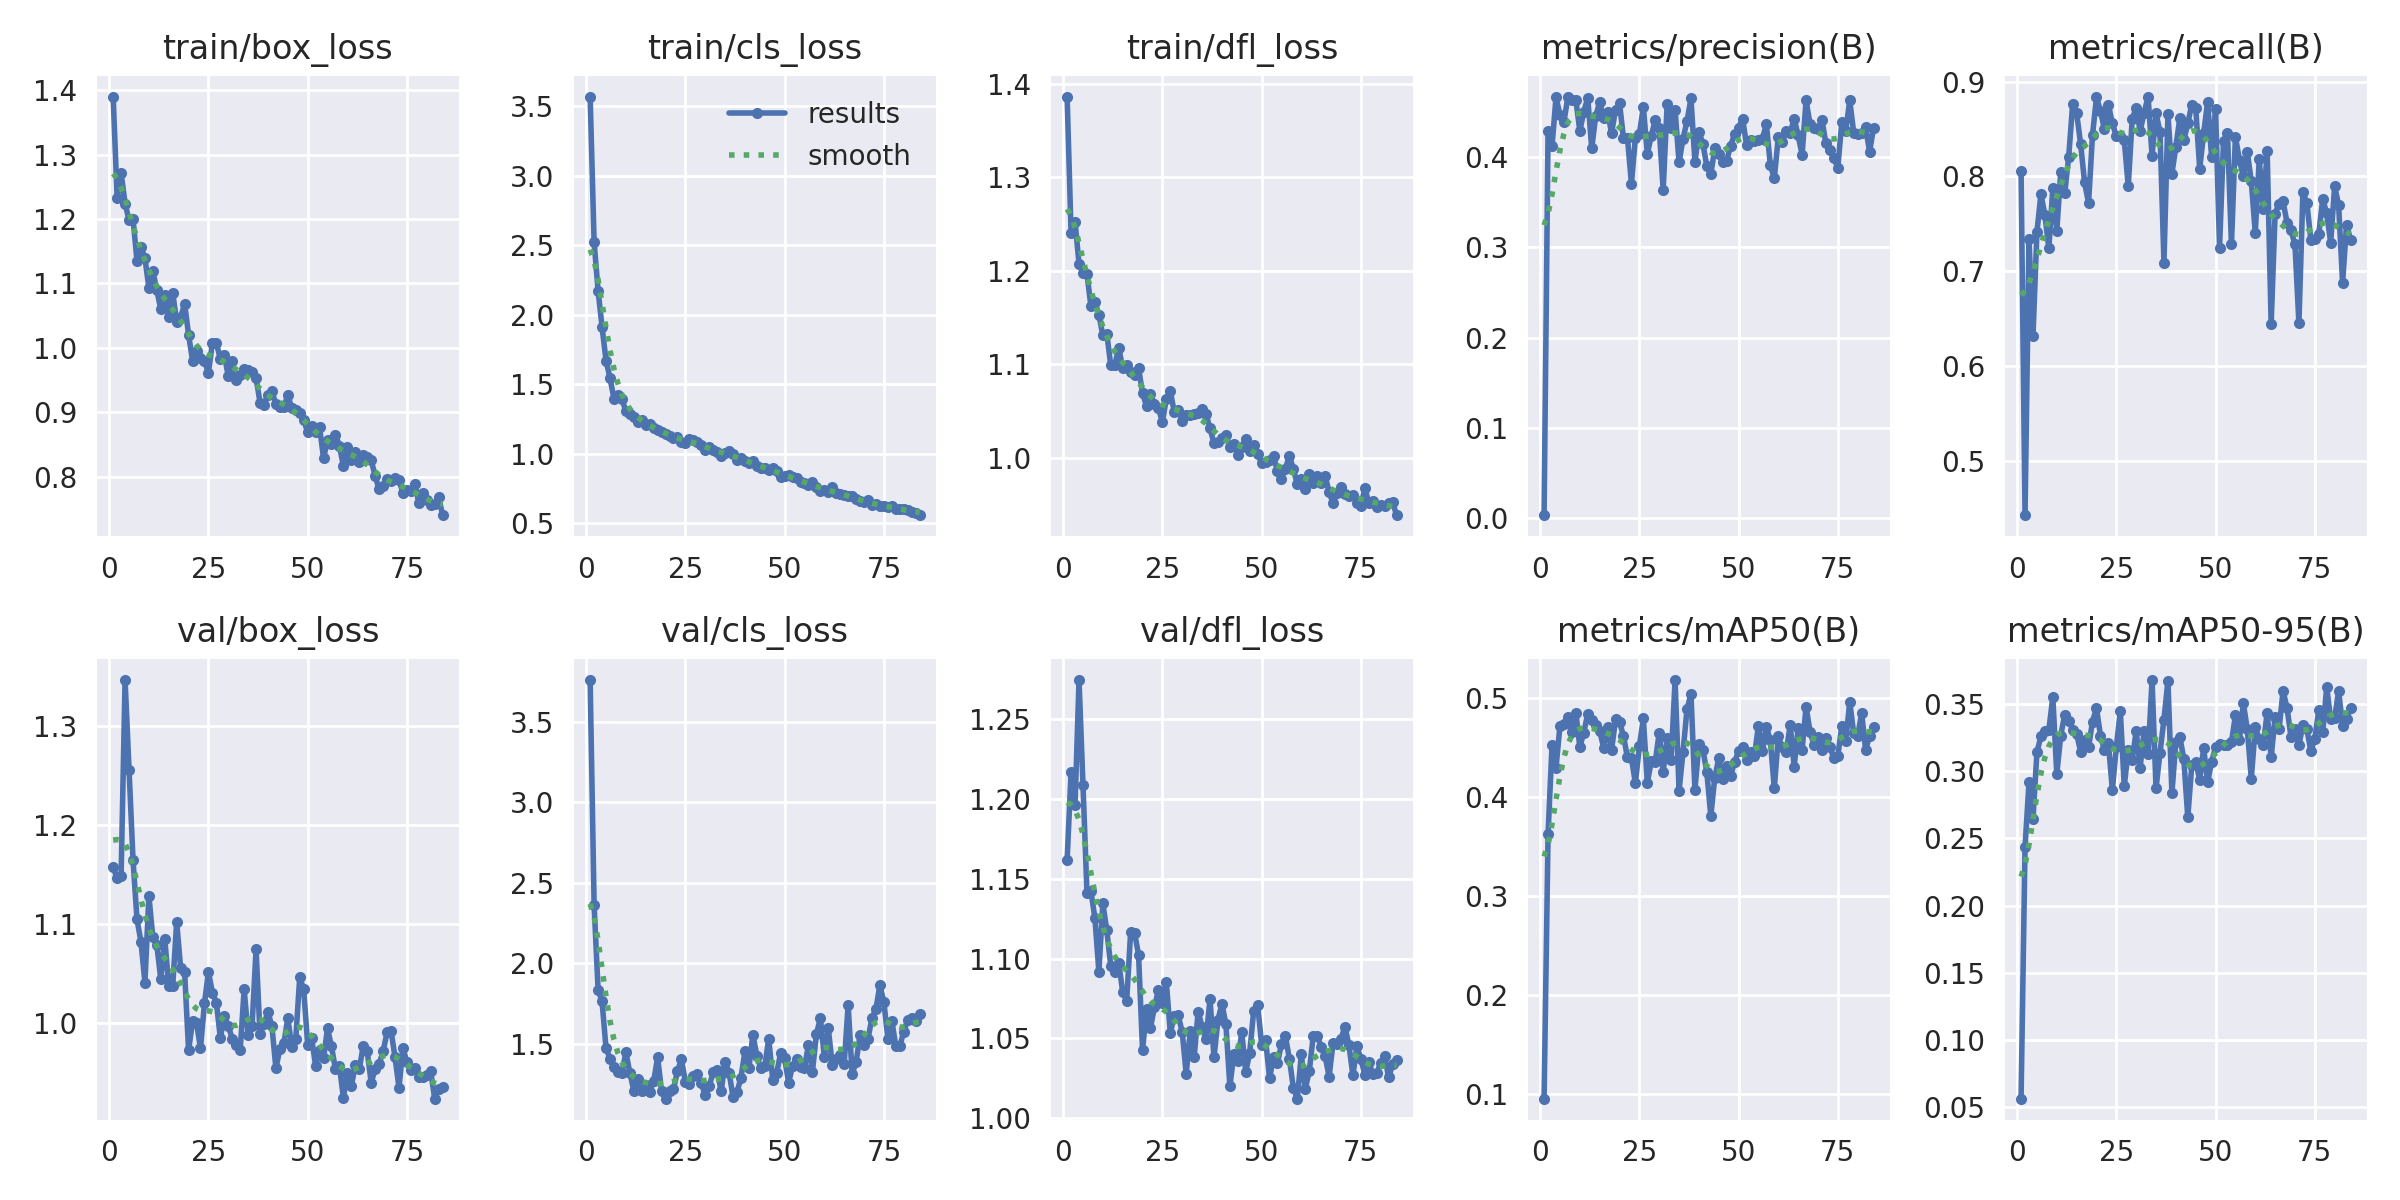

The file beside this chart, header and first rows:
epoch, time, train/box_loss, train/cls_loss, train/dfl_loss, metrics/precision(B), metrics/recall(B), metrics/mAP50(B), metrics/mAP50-95(B), val/box_loss, val/cls_loss, val/dfl_loss, lr/pg0, lr/pg1, lr/pg2
1, 8.852, 1.39, 3.571, 1.386, 0.0029, 0.8059, 0.09542, 0.05624, 1.157, 3.759, 1.161, 0.0005457, 0.0005457, 0.0005457
2, 16.4, 1.233, 2.525, 1.24, 0.4295, 0.4429, 0.3627, 0.2437, 1.146, 2.363, 1.217, 0.001101, 0.001101, 0.001101
3, 23.19, 1.272, 2.175, 1.253, 0.4125, 0.7337, 0.4525, 0.2919, 1.149, 1.838, 1.196, 0.001655, 0.001655, 0.001655
4, 29.98, 1.224, 1.914, 1.208, 0.4664, 0.6312, 0.4294, 0.2643, 1.346, 1.764, 1.274, 0.001663, 0.001663, 0.001663
5, 36.49, 1.198, 1.671, 1.198, 0.4471, 0.7414, 0.4724, 0.3142, 1.256, 1.473, 1.209, 0.00166, 0.00166, 0.00166
6, 43.26, 1.2, 1.546, 1.197, 0.4392, 0.7812, 0.4736, 0.3261, 1.165, 1.41, 1.141, 0.001657, 0.001657, 0.001657
7, 49.98, 1.136, 1.398, 1.162, 0.4673, 0.7593, 0.481, 0.3297, 1.105, 1.356, 1.142, 0.001652, 0.001652, 0.001652
8, 57.17, 1.156, 1.426, 1.167, 0.464, 0.7242, 0.4655, 0.3309, 1.082, 1.328, 1.125, 0.001647, 0.001647, 0.001647
9, 64.12, 1.14, 1.392, 1.153, 0.464, 0.7872, 0.4854, 0.3553, 1.041, 1.318, 1.092, 0.001641, 0.001641, 0.001641
10, 71.09, 1.093, 1.309, 1.131, 0.4291, 0.7427, 0.4508, 0.298, 1.128, 1.448, 1.134, 0.001634, 0.001634, 0.001634
11, 77.95, 1.12, 1.289, 1.133, 0.4505, 0.8043, 0.4651, 0.3266, 1.086, 1.322, 1.118, 0.001627, 0.001627, 0.001627
12, 84.72, 1.09, 1.263, 1.099, 0.466, 0.7822, 0.4844, 0.3422, 1.079, 1.21, 1.095, 0.001618, 0.001618, 0.001618
13, 91.3, 1.06, 1.231, 1.099, 0.4099, 0.8206, 0.4784, 0.3375, 1.044, 1.28, 1.091, 0.001609, 0.001609, 0.001609
14, 97.84, 1.082, 1.245, 1.118, 0.4458, 0.8766, 0.4725, 0.331, 1.085, 1.206, 1.097, 0.001599, 0.001599, 0.001599
15, 104.3, 1.049, 1.208, 1.097, 0.4609, 0.8667, 0.467, 0.328, 1.038, 1.245, 1.079, 0.001588, 0.001588, 0.001588
16, 110.9, 1.085, 1.214, 1.099, 0.4436, 0.8344, 0.4501, 0.3146, 1.037, 1.203, 1.073, 0.001577, 0.001577, 0.001577
17, 117.4, 1.041, 1.185, 1.092, 0.4499, 0.7936, 0.4712, 0.3232, 1.102, 1.267, 1.116, 0.001565, 0.001565, 0.001565
18, 124.2, 1.047, 1.169, 1.089, 0.4269, 0.7717, 0.4476, 0.3179, 1.055, 1.417, 1.116, 0.001552, 0.001552, 0.001552
19, 130.8, 1.069, 1.156, 1.096, 0.4528, 0.8436, 0.4789, 0.3371, 1.051, 1.206, 1.102, 0.001539, 0.001539, 0.001539
20, 137.2, 1.02, 1.141, 1.069, 0.4604, 0.8833, 0.4761, 0.3471, 0.9726, 1.16, 1.043, 0.001524, 0.001524, 0.001524
21, 143.7, 0.9801, 1.13, 1.056, 0.4212, 0.8691, 0.4618, 0.3267, 1.002, 1.21, 1.068, 0.001509, 0.001509, 0.001509
22, 150.4, 0.9956, 1.114, 1.068, 0.4216, 0.8496, 0.4402, 0.3157, 1, 1.219, 1.057, 0.001494, 0.001494, 0.001494
23, 156.8, 0.9848, 1.123, 1.058, 0.3709, 0.8756, 0.4398, 0.3207, 0.9747, 1.332, 1.069, 0.001478, 0.001478, 0.001478
24, 163.3, 0.9802, 1.084, 1.054, 0.4214, 0.8558, 0.414, 0.2861, 1.02, 1.404, 1.08, 0.001461, 0.001461, 0.001461
25, 169.8, 0.9613, 1.076, 1.038, 0.4255, 0.8426, 0.4514, 0.3182, 1.052, 1.264, 1.072, 0.001443, 0.001443, 0.001443
26, 176.2, 1.008, 1.108, 1.064, 0.4563, 0.8426, 0.4796, 0.3449, 1.031, 1.248, 1.085, 0.001425, 0.001425, 0.001425
27, 183, 1.008, 1.099, 1.071, 0.4039, 0.8382, 0.4146, 0.2889, 1.021, 1.302, 1.053, 0.001407, 0.001407, 0.001407
28, 189.5, 0.9827, 1.082, 1.049, 0.4235, 0.7894, 0.4361, 0.316, 0.9849, 1.315, 1.064, 0.001388, 0.001388, 0.001388
29, 196, 0.9891, 1.062, 1.051, 0.4416, 0.8609, 0.4355, 0.3086, 1.007, 1.258, 1.064, 0.001368, 0.001368, 0.001368
30, 202.4, 0.9563, 1.03, 1.039, 0.4322, 0.8719, 0.4651, 0.3299, 0.9969, 1.18, 1.054, 0.001348, 0.001348, 0.001348
31, 209, 0.98, 1.048, 1.046, 0.3638, 0.8478, 0.4255, 0.3028, 0.9844, 1.24, 1.028, 0.001327, 0.001327, 0.001327
32, 215.7, 0.9509, 1.03, 1.046, 0.4588, 0.8669, 0.4594, 0.3304, 0.9782, 1.323, 1.054, 0.001306, 0.001306, 0.001306
33, 222.2, 0.9574, 1.011, 1.047, 0.4329, 0.8841, 0.4374, 0.3126, 0.9727, 1.34, 1.038, 0.001284, 0.001284, 0.001284
34, 228.8, 0.9667, 0.9857, 1.048, 0.4521, 0.8219, 0.5183, 0.3679, 1.034, 1.205, 1.067, 0.001262, 0.001262, 0.001262
35, 235.7, 0.9659, 1.005, 1.053, 0.3944, 0.8664, 0.4065, 0.2874, 0.9877, 1.39, 1.057, 0.001239, 0.001239, 0.001239
36, 242.3, 0.9622, 1.018, 1.047, 0.4206, 0.8469, 0.4455, 0.3139, 0.9975, 1.322, 1.05, 0.001216, 0.001216, 0.001216
37, 248.9, 0.9537, 0.9959, 1.032, 0.4399, 0.7092, 0.4887, 0.3386, 1.074, 1.172, 1.075, 0.001193, 0.001193, 0.001193
38, 255.5, 0.9151, 0.9566, 1.016, 0.4654, 0.8653, 0.5043, 0.3675, 0.9885, 1.202, 1.038, 0.00117, 0.00117, 0.00117
39, 262.1, 0.9117, 0.9726, 1.017, 0.3947, 0.8029, 0.4072, 0.2838, 0.9992, 1.291, 1.062, 0.001146, 0.001146, 0.001146
40, 268.7, 0.9274, 0.9464, 1.022, 0.4283, 0.8313, 0.4538, 0.322, 1.011, 1.454, 1.072, 0.001121, 0.001121, 0.001121
41, 275.3, 0.9326, 0.9368, 1.024, 0.4152, 0.8616, 0.448, 0.3257, 0.9967, 1.35, 1.059, 0.001097, 0.001097, 0.001097
42, 282.1, 0.9124, 0.9507, 1.012, 0.39, 0.8381, 0.4253, 0.3091, 0.9542, 1.558, 1.02, 0.001072, 0.001072, 0.001072
43, 288.8, 0.9085, 0.9104, 1.015, 0.3812, 0.8558, 0.3809, 0.2657, 0.9742, 1.426, 1.04, 0.001047, 0.001047, 0.001047
44, 295.6, 0.9088, 0.8987, 1.004, 0.4102, 0.8756, 0.4199, 0.3044, 0.9796, 1.349, 1.036, 0.001022, 0.001022, 0.001022
45, 302.2, 0.9264, 0.9011, 1.012, 0.4038, 0.8724, 0.4392, 0.3072, 1.005, 1.364, 1.054, 0.0009965, 0.0009965, 0.0009965
46, 308.9, 0.9062, 0.886, 1.02, 0.3946, 0.8079, 0.4186, 0.2938, 0.9758, 1.532, 1.029, 0.0009709, 0.0009709, 0.0009709
47, 315.6, 0.9031, 0.8985, 1.007, 0.3963, 0.8454, 0.4317, 0.3174, 0.9842, 1.278, 1.041, 0.0009453, 0.0009453, 0.0009453
48, 322.4, 0.8986, 0.8736, 1.014, 0.413, 0.8787, 0.4215, 0.2917, 1.046, 1.318, 1.067, 0.0009195, 0.0009195, 0.0009195
49, 329.3, 0.8882, 0.8308, 1.005, 0.4255, 0.8203, 0.4359, 0.3072, 1.034, 1.445, 1.071, 0.0008936, 0.0008936, 0.0008936
50, 336, 0.8691, 0.8378, 0.9947, 0.433, 0.8708, 0.4467, 0.3179, 0.9784, 1.41, 1.046, 0.0008678, 0.0008678, 0.0008678
51, 342.7, 0.8794, 0.8501, 0.996, 0.443, 0.7248, 0.4506, 0.3204, 0.9848, 1.259, 1.049, 0.0008418, 0.0008418, 0.0008418
52, 349.6, 0.8695, 0.8343, 0.9974, 0.4139, 0.8374, 0.4376, 0.3195, 0.9569, 1.363, 1.025, 0.0008159, 0.0008159, 0.0008159
53, 356.5, 0.8768, 0.8267, 1.002, 0.4186, 0.8453, 0.4461, 0.32, 0.9728, 1.405, 1.038, 0.00079, 0.00079, 0.00079
54, 363.2, 0.829, 0.7976, 0.9857, 0.4176, 0.7282, 0.4419, 0.3217, 0.9645, 1.355, 1.035, 0.0007642, 0.0007642, 0.0007642
55, 369.9, 0.8568, 0.789, 0.978, 0.4197, 0.8419, 0.4723, 0.3416, 0.9947, 1.353, 1.046, 0.0007384, 0.0007384, 0.0007384
56, 376.5, 0.8508, 0.7782, 0.9886, 0.4208, 0.8174, 0.4463, 0.323, 0.9764, 1.495, 1.051, 0.0007128, 0.0007128, 0.0007128
57, 383.1, 0.8651, 0.798, 1.002, 0.4365, 0.8002, 0.4709, 0.3507, 0.9534, 1.327, 1.037, 0.0006872, 0.0006872, 0.0006872
58, 390, 0.8481, 0.7619, 0.988, 0.3915, 0.8253, 0.4574, 0.3312, 0.9564, 1.56, 1.019, 0.0006618, 0.0006618, 0.0006618
59, 396.9, 0.8165, 0.7346, 0.9718, 0.3767, 0.7949, 0.4088, 0.2945, 0.9247, 1.659, 1.012, 0.0006366, 0.0006366, 0.0006366
60, 403.7, 0.8462, 0.7414, 0.9771, 0.4225, 0.7403, 0.4614, 0.3328, 0.9494, 1.419, 1.04, 0.0006116, 0.0006116, 0.0006116
... 24 more rows
